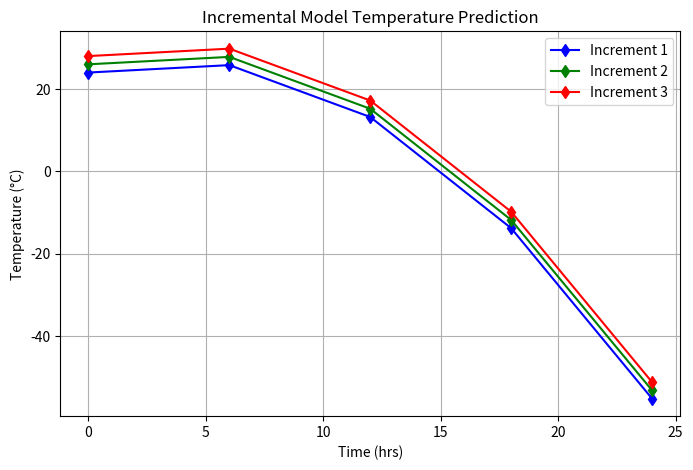

Source code (Python):
import matplotlib.pyplot as plt

# Quadratic weather function
def quadratic_weather_model(t):
    a, b, c = -0.2, 1.5, 24
    return a*t**2 + b*t + c

hours = list(range(0, 25, 6))  # every 6 hours
colors = ['blue', 'green', 'red']  # 3 increments

plt.figure(figsize=(8,5))
print("\n=== INCREMENTAL MODE ===")

for inc in range(3):
    temps = [quadratic_weather_model(h) + inc*2 for h in hours]  # small offset per increment
    plt.plot(hours, temps, marker='d', linestyle='-', color=colors[inc], label=f"Increment {inc+1}")
    print(f"Increment {inc+1}:")
    for h, temp in zip(hours, temps):
        print(f"Time: {h} hrs -> Temp: {temp:.2f}°C")
    print("---")

plt.title("Incremental Model Temperature Prediction")
plt.xlabel("Time (hrs)")
plt.ylabel("Temperature (°C)")
plt.grid(True)
plt.legend()
plt.savefig("incremental_model.png")
plt.show()

